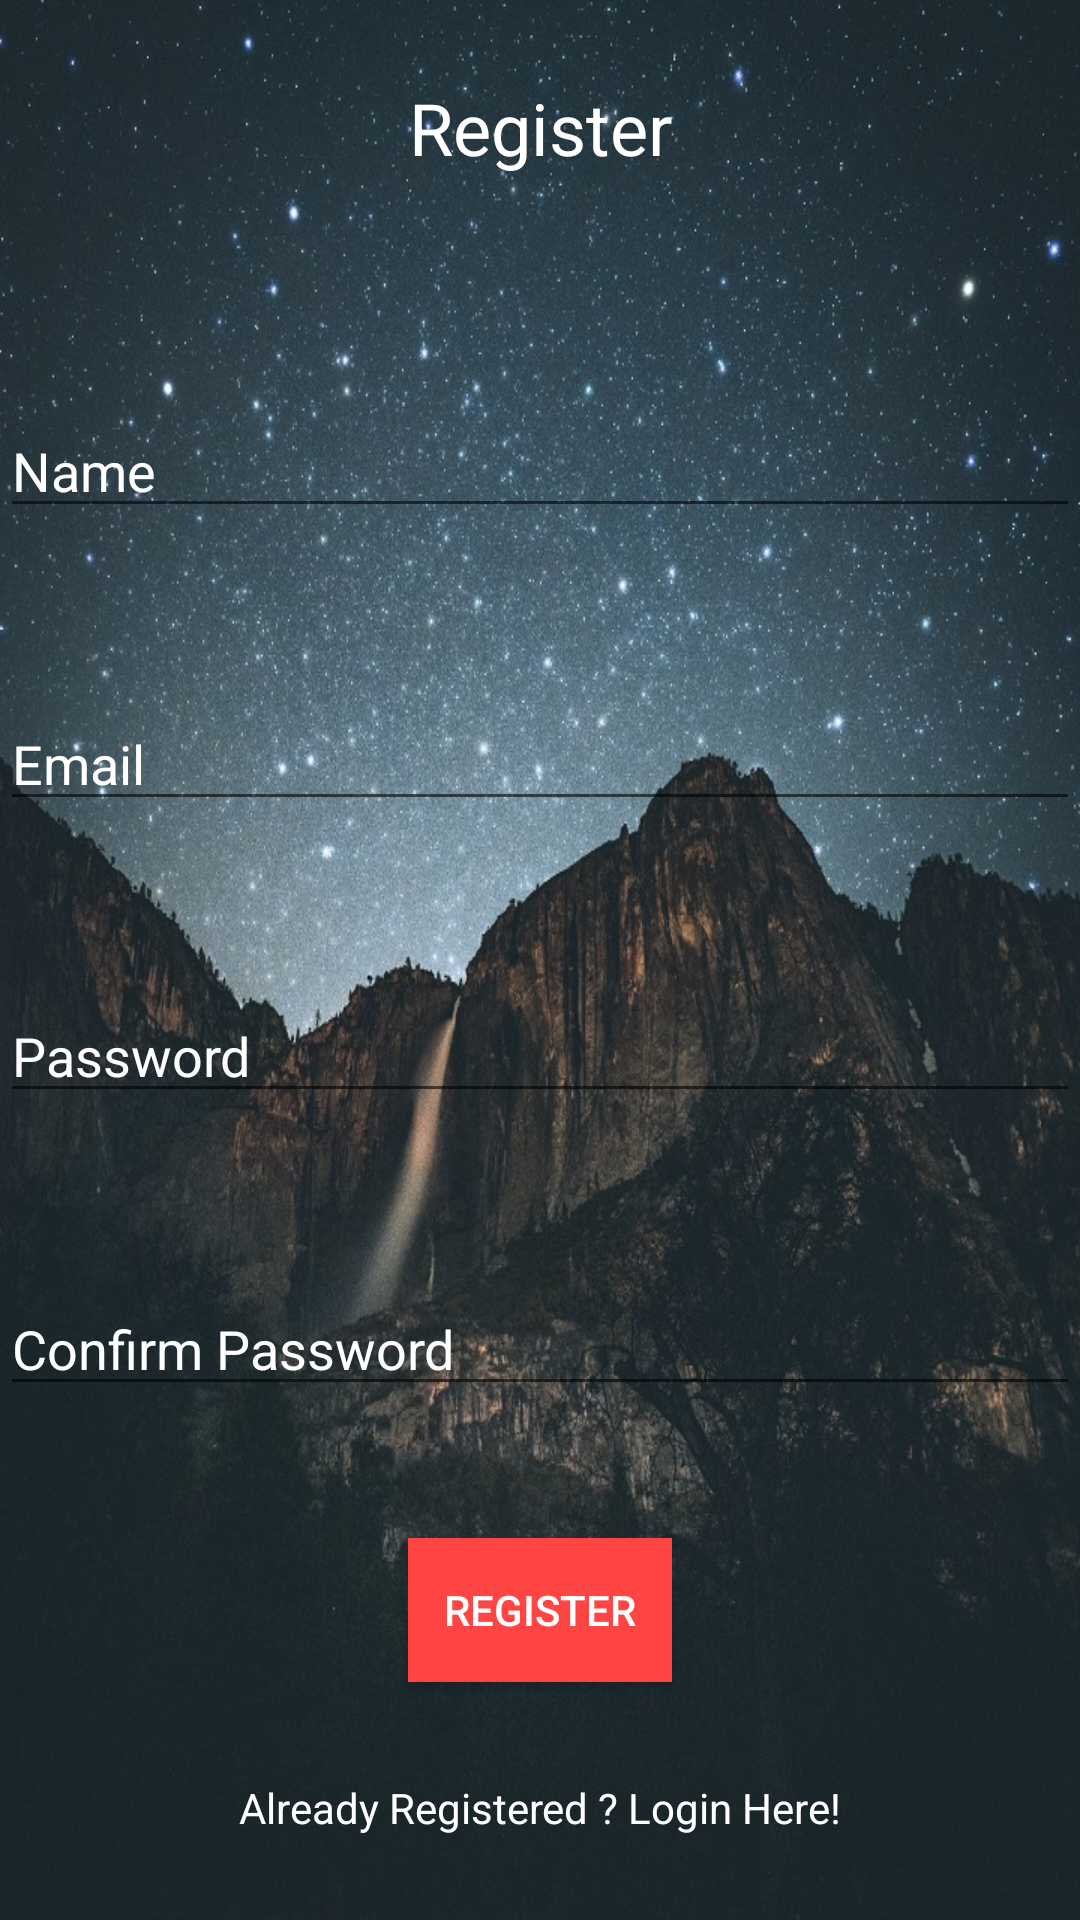

The Android layout XML behind this screen, and the referenced resources:
<!-- AndroidManifest.xml: application theme AppTheme -->
<!-- res/layout/activity_register.xml -->
<?xml version="1.0" encoding="utf-8"?>
<androidx.constraintlayout.widget.ConstraintLayout xmlns:android="http://schemas.android.com/apk/res/android"
    xmlns:app="http://schemas.android.com/apk/res-auto"
    xmlns:tools="http://schemas.android.com/tools"
    android:layout_width="match_parent"
    android:layout_height="match_parent"
    android:background="@drawable/lsbackground"
    android:onClick="onBackground"
    tools:context=".view.auth.Register">

    <TextView
        android:id="@+id/registerTextview"
        android:layout_width="wrap_content"
        android:layout_height="wrap_content"
        android:layout_marginTop="2dp"
        android:layout_marginBottom="36dp"
        android:backgroundTint="#FFFFFF"
        android:text="Register"
        android:textAppearance="@style/TextAppearance.AppCompat.Large"
        android:textColor="#FFFFFF"
        android:textSize="24sp"
        app:layout_constraintBottom_toTopOf="@+id/text_name"
        app:layout_constraintEnd_toEndOf="parent"
        app:layout_constraintStart_toStartOf="parent"
        app:layout_constraintTop_toTopOf="parent" />

    <EditText
        android:id="@+id/text_name"
        android:layout_width="0dp"
        android:layout_height="wrap_content"
        android:layout_marginTop="16dp"
        android:layout_marginBottom="16dp"
        android:hint="Name"
        android:textColor="@android:color/background_light"
        android:textColorHint="#FFFFFF"
        app:layout_constraintBottom_toTopOf="@+id/text_email"
        app:layout_constraintEnd_toEndOf="parent"
        app:layout_constraintStart_toStartOf="parent"
        app:layout_constraintTop_toBottomOf="@+id/registerTextview" />

    <EditText
        android:id="@+id/text_email"
        android:layout_width="0dp"
        android:layout_height="wrap_content"
        android:layout_marginTop="16dp"
        android:layout_marginBottom="16dp"
        android:ems="10"
        android:hint="@string/prompt_email"
        android:inputType="textEmailAddress"
        android:textColor="@android:color/background_light"
        android:textColorHint="#FFFFFF"
        app:layout_constraintBottom_toTopOf="@+id/text_password"
        app:layout_constraintEnd_toEndOf="parent"
        app:layout_constraintStart_toStartOf="parent"
        app:layout_constraintTop_toBottomOf="@+id/text_name" />

    <EditText
        android:id="@+id/text_password"
        android:layout_width="0dp"
        android:layout_height="wrap_content"
        android:layout_marginTop="16dp"
        android:layout_marginBottom="16dp"
        android:ems="10"
        android:hint="@string/prompt_password"
        android:inputType="textPassword"
        android:textColor="#ffffff"
        android:textColorHint="#FFFFFF"
        app:layout_constraintBottom_toTopOf="@+id/text_confirmPassword"
        app:layout_constraintEnd_toEndOf="parent"
        app:layout_constraintStart_toStartOf="parent"
        app:layout_constraintTop_toBottomOf="@+id/text_email" />

    <EditText
        android:id="@+id/text_confirmPassword"
        android:layout_width="0dp"
        android:layout_height="wrap_content"
        android:layout_marginTop="16dp"
        android:layout_marginBottom="16dp"
        android:ems="10"
        android:hint="Confirm Password"
        android:inputType="textPassword"
        android:textColor="#ffffff"
        android:textColorHint="#FFFFFF"
        app:layout_constraintBottom_toTopOf="@+id/btn_register"
        app:layout_constraintEnd_toEndOf="parent"
        app:layout_constraintStart_toStartOf="parent"
        app:layout_constraintTop_toBottomOf="@+id/text_password" />

    <Button
        android:id="@+id/btn_register"
        android:layout_width="wrap_content"
        android:layout_height="wrap_content"
        android:layout_marginTop="4dp"
        android:layout_marginBottom="4dp"
        android:background="@android:color/holo_red_light"
        android:inputType="none"
        android:onClick="onRegister"
        android:text="register"
        android:textColor="#FFFFFF"
        app:layout_constraintBottom_toTopOf="@+id/textView4"
        app:layout_constraintEnd_toEndOf="parent"
        app:layout_constraintStart_toStartOf="parent"
        app:layout_constraintTop_toBottomOf="@+id/text_confirmPassword" />

    <TextView
        android:id="@+id/textView4"
        android:layout_width="wrap_content"
        android:layout_height="wrap_content"
        android:layout_marginTop="4dp"
        android:layout_marginBottom="4dp"
        android:onClick="onChangeLogin"
        android:text="Already Registered ? Login Here!"
        android:textColor="@color/design_default_color_background"
        app:layout_constraintBottom_toBottomOf="parent"
        app:layout_constraintEnd_toEndOf="parent"
        app:layout_constraintStart_toStartOf="parent"
        app:layout_constraintTop_toBottomOf="@+id/btn_register" />


</androidx.constraintlayout.widget.ConstraintLayout>
<!-- resources referenced by this layout -->
<resources>
  <!-- drawable lsbackground: jpg bitmap (drawable, 240254 bytes) -->
  <string name="prompt_email">Email</string>
  <string name="prompt_password">Password</string>
  <style name="AppTheme" parent="Theme.AppCompat.Light.NoActionBar">
          
          <item name="colorPrimary">@color/white</item>
          <item name="colorPrimaryDark">@color/black</item>
          <item name="colorAccent">@color/holoRed</item>
          <item name="android:windowTranslucentStatus">true</item>
          <item name="android:windowTranslucentNavigation">true</item>
      </style>
  <color name="white">#ffffff</color>
  <color name="black">#000000</color>
  <color name="holoRed">#ffff4444</color>
</resources>
